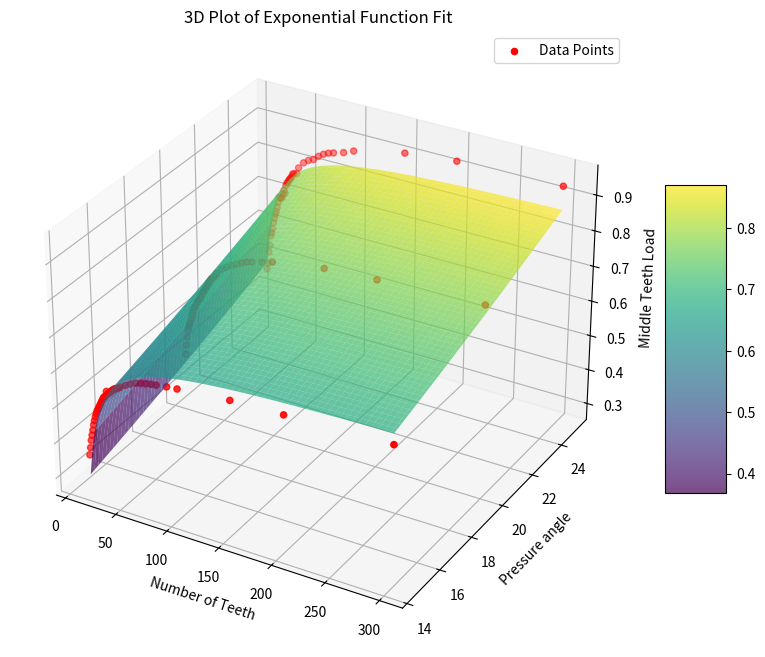

This chart was generated by the following Python code:
import numpy as np
import scipy.optimize as opt
import matplotlib.pyplot as plt
from mpl_toolkits.mplot3d import Axes3D


# Given data from here: https://roymech.org/Useful_Tables/Drive/Gears.html?
no_teeth = np.array([12, 13, 14, 15, 16, 17, 18, 19, 20, 21, 22, 23, 24, 25, 26, 27, 28, 29, 30, 31, 32, 33, 34, 35, 36, 37, 38, 39, 40, 43, 45, 50, 55, 60, 65, 70, 75, 80, 90, 100, 150, 200, 300])
pressure_angle = np.array([14.5] * len(no_teeth) + [20] * len(no_teeth) + [25] * len(no_teeth))
values = np.array([
    0.355, 0.377, 0.399, 0.415, 0.43, 0.446, 0.459, 0.471, 0.481, 0.49, 0.496, 0.502, 0.509, 0.515, 0.522,
    0.528, 0.534, 0.537, 0.54, 0.554, 0.547, 0.55, 0.553, 0.556, 0.559, 0.563, 0.565, 0.568, 0.57, 0.574,
    0.579, 0.588, 0.596, 0.603, 0.607, 0.61, 0.613, 0.615, 0.619, 0.622, 0.635, 0.64, 0.65,
    0.415, 0.443, 0.468, 0.49, 0.503, 0.512, 0.522, 0.534, 0.544, 0.553, 0.559, 0.565, 0.572, 0.58, 0.584,
    0.588, 0.592, 0.599, 0.606, 0.611, 0.617, 0.623, 0.628, 0.633, 0.639, 0.645, 0.65, 0.655, 0.659, 0.668,
    0.678, 0.694, 0.704, 0.713, 0.721, 0.728, 0.735, 0.739, 0.747, 0.755, 0.778, 0.787, 0.801,
    0.4701462585, 0.4879849504, 0.5220922992, 0.5430802909, 0.5723331339, 0.5818564118, 0.5947428571, 0.6140295477,
    0.6274303887, 0.6398203876, 0.6486714819, 0.6620045045, 0.6768544029, 0.6927425265, 0.6921212625,
    0.6928031933, 0.6934707585, 0.7052932163, 0.7171287024, 0.7094765755, 0.7323554706, 0.7401381236,
    0.7432153192, 0.7503516574, 0.7541111962, 0.75821563, 0.7633014264, 0.7710100379, 0.7731280297,
    0.7758191153, 0.79351977, 0.8121110167, 0.8226012048, 0.8290936871, 0.8419155833, 0.8514469697,
    0.8586102627, 0.8631079309, 0.8714381722, 0.8833205059, 0.9150730131, 0.9300132561, 0.9366741535,
])

def math_func(x, y, a, b, c):
    return a*(b / x + np.exp(c * y))

# Define exponential function
def exp_func(data, a, b, c):
    x, y = data
    return math_func(x, y, a, b, c)

# Fit the function
popt, _ = opt.curve_fit(exp_func, (np.tile(no_teeth, 3), pressure_angle), values, p0=(0.5, 0.01, 0.01))

# Extract estimated parameters
a_est, b_est, c_est = popt
print(a_est, b_est, c_est)
#safety=0.08
print(f"f(num_teeth,pressure_angle)={a_est}*({b_est}/num_teeth+e^({c_est}*pressure_angle))")

# Create a 3D plot
fig = plt.figure(figsize=(10, 8))
ax = fig.add_subplot(111, projection='3d')

# Plot the data points
x_data, y_data = np.tile(no_teeth, 3), pressure_angle
ax.scatter(x_data, y_data, values, color='red', label='Data Points')

# Create grid for surface plot
X, Y = np.meshgrid(np.linspace(no_teeth.min(), no_teeth.max(), 100),
                   np.linspace(pressure_angle.min(), pressure_angle.max(), 100))
#Z = a_est * np.exp(b_est * X + c_est * Y)
Z = math_func(X, Y, a_est, b_est, c_est)

# Plot the fitted surface
surf = ax.plot_surface(X, Y, Z, cmap='viridis', alpha=0.7)

# Labels and title
ax.set_xlabel('Number of Teeth')
ax.set_ylabel('Pressure angle')
ax.set_zlabel('Middle Teeth Load')
ax.set_title('3D Plot of Exponential Function Fit')

# Add a color bar which maps values to colors
fig.colorbar(surf, shrink=0.5, aspect=5)

# Add legend
ax.legend()

# Show the plot
plt.show()